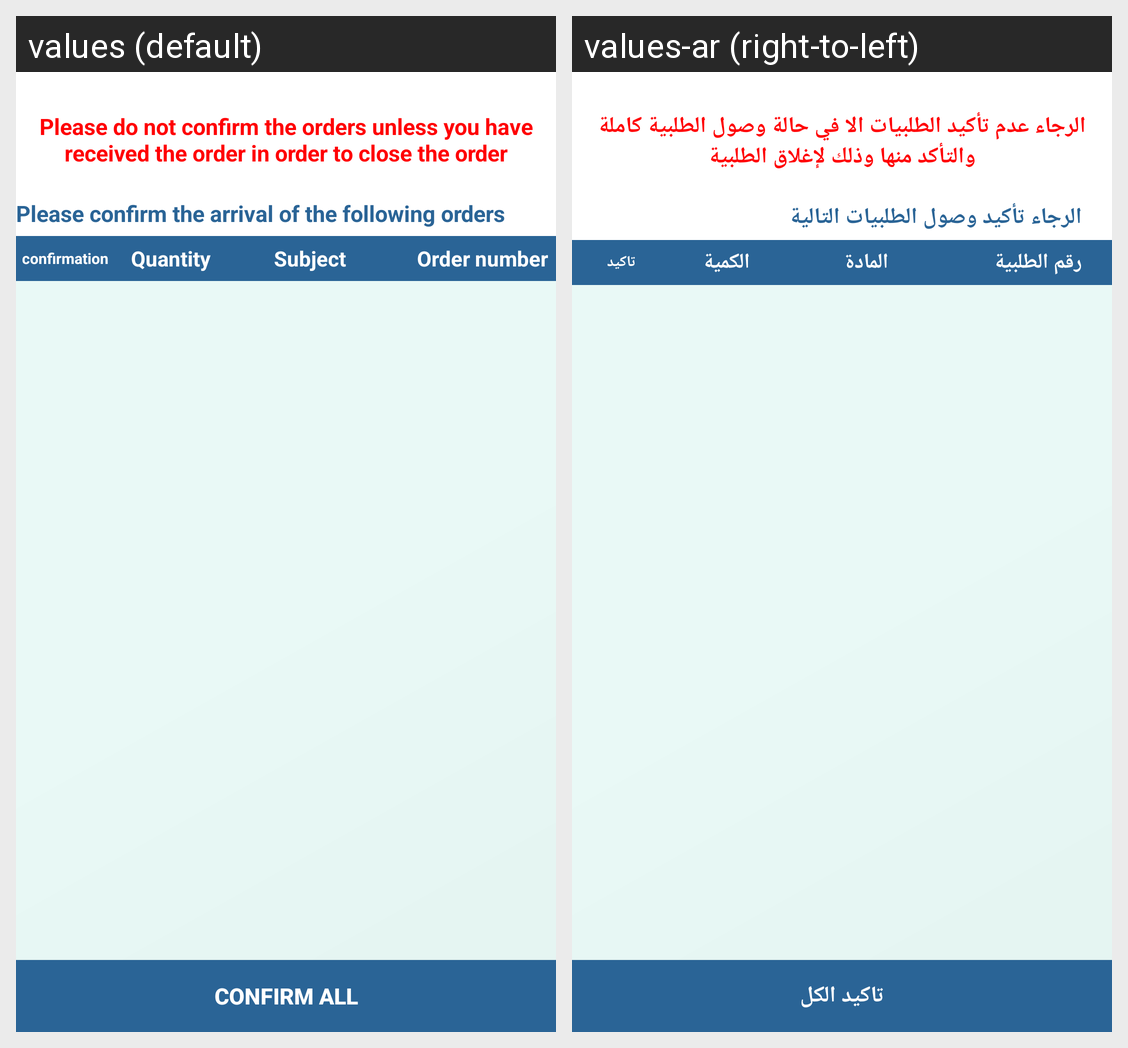

Locale-by-locale string values for the Android screen shown in this grid:
Android screen res/layout/activity_finished_orders.xml rendered under 2 locales, left to right: values (default), values-ar (right-to-left). Device: Nexus 5 (rendered at 1080×1920; each locale shown at half size, 540×960, under a caption strip naming it); theme AppTheme.
Strings drawn on this screen, with the default value and each locale's value (text and hints the layout hard-codes, and strings that could not be matched under every locale, appear in the picture but are not listed):

tV_finish_order_alert
  values: Please do not confirm the orders unless you have received the order in order to close the order
  values-ar: الرجاء عدم تأكيد الطلبيات الا في حالة وصول الطلبية كاملة والتأكد منها وذلك لإغلاق الطلبية

tv_finish_order
  values: Please confirm the arrival of the following orders
  values-ar: الرجاء تأكيد وصول الطلبيات التالية

tv_confirmation_finish_order
  values: confirmation
  values-ar: تاكيد

quantity
  values: Quantity
  values-ar: الكمية

subject
  values: Subject
  values-ar: المادة

Order_number
  values: Order number
  values-ar: رقم الطلبية

bu_Confirm_all_finish_order
  values: Confirm all
  values-ar: تاكيد الكل
